Run: headless pygame with SDL's dummy video driver; simulated clock (each Clock.tick advances the game by its frame time, no real sleeping); random seed 0; keys injected as events and as key.get_pressed() state; mouse plan: one left click at the window centre at the start of phase 2, then a move to the lower-right quarter at the start of phase 3.
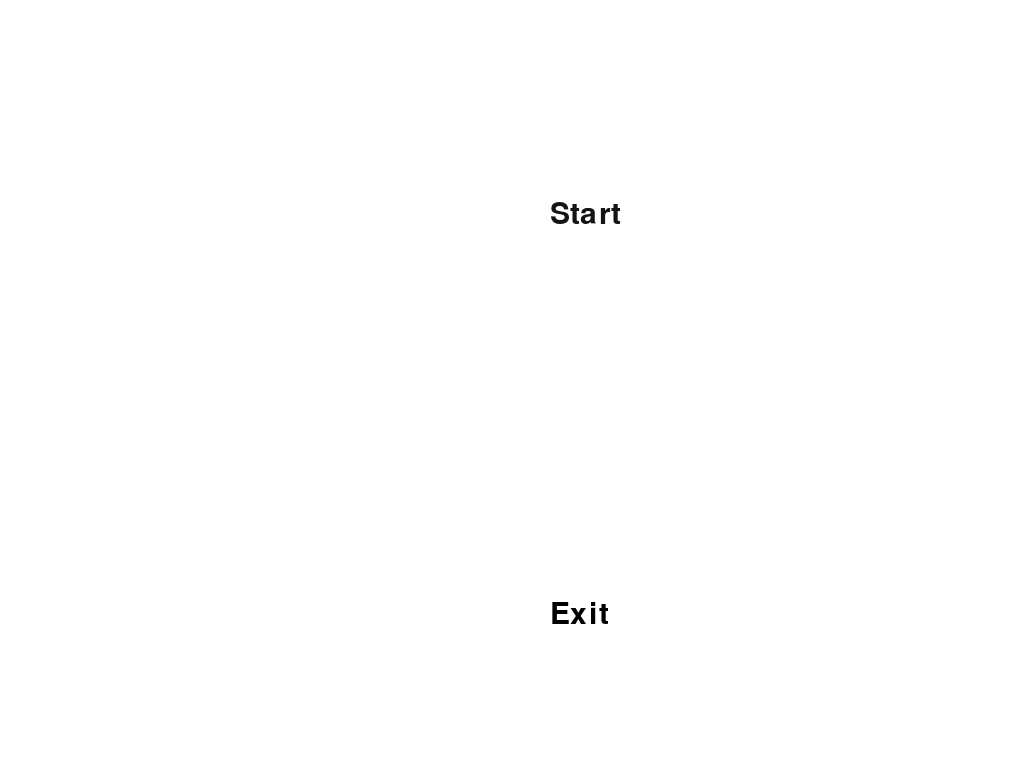
Frame 1 of 4 · flips 1–60 · no input
Frame 2 of 4 · flips 61–180 · clicked the window centre · tapped SPACE, RETURN · held RIGHT (→), D · screen unchanged from frame 1, image omitted
Frame 3 of 4 · flips 181–300 · moved the mouse to the lower-right quarter · held DOWN (↓), S · screen unchanged from frame 2, image omitted
Frame 4 of 4 · flips 301–420 · held LEFT (←), A, UP (↑), W · screen unchanged from frame 3, image omitted

The pygame program that drew these frames:

import pygame
from pygame import *
import random


class pusher:
    def __init__(self, x1, y1, image, obj, do1=None, do2=None, time=0, pos_do=None,
        anti_pos_do=None, infinity=0, proces=2):
        self.x1, self.y1 = x1, y1
        self.image = image
        self.x2, self.y2 = self.image.get_size()
        self.obj = obj
        self.do1 = do1
        self.do2 = do2
        self.time = time
        self.proces = proces
        self.pos_do = pos_do
        self.anti_pos_do = anti_pos_do
        self.infinity = infinity

    def be(self):
        self.x, self.y = pygame.mouse.get_pos()
        if self.proces == 2:
            if self.x2 + self.x1 > self.x > self.x1:
                if self.y2 + self.y1 > self.y > self.y1:
                    self.obj.change(self.pos_do)
                    if self.obj.mouse is True:
                        self.t = pygame.time.get_ticks()
                        if self.infinity < 2:
                            self.proces = 1
                        self.obj.change(self.do1)
                else:
                    self.obj.change(self.anti_pos_do)
            else:
                self.obj.change(self.anti_pos_do)
        if self.proces == 1:
            if pygame.time.get_ticks() - self.t > self.time:
                self.obj.change(self.do2)
                if self.infinity < 1:
                    self.proces = 0
                    self.obj.change(self.anti_pos_do)
                else:
                    self.recall()
        if self.proces > 0:
            self.obj.screen.blit(self.image, (self.x1, self.y1))

    def update(self, x1, y1, image, obj, do1=None, do2=None, time=0, pos_do=None, anti_pos_do=None,
        infinity=0):
        self.x1, self.y1, = x1, y1
        self.image = image
        self.x2, self.y2 = self.image.get.size()
        self.obj = obj
        self.do1 = do1
        self.do2 = do2
        self.time = time
        self.mouse = False
        self.pos_do = pos_do
        self.anti_pos_do = anti_pos_do
        self.infinity = infinity

    def recall(self):
        self.proces = 2


def collide(obj1, obj2):
    ret = []
    if obj2.y + obj2.y1 > obj1.y + obj1.y1 > obj2.y and obj1.x + obj1.x1 > obj2.x and obj1.x\
    < obj2.x + obj2.x1:
        ret.append('upcollide')
    if obj2.y + obj2.y1 > obj1.y > obj2.y and obj1.x + obj1.x1 > obj2.x and obj1.x < obj2.x + \
    obj2.x1:
        ret.append('downcollide')
    if 'upcollide' in ret:
        if 'downcollide' in ret:
            if obj1.x < obj2.x:
                return 'leftcollide'
            elif obj1.x + obj1.x1 > obj2.x + obj2.x1:
                return 'rightcollide'
        else:
            return 'upcollide'
    elif 'downcollide' in ret:
        return 'downcollide'


class game:

    def __init__(self):
        self.screen = pygame.display.set_mode((0, 0), FULLSCREEN)
        self.running = True
        self.play = False
        pygame.init()
        self.mouse = False
        self.normal = pygame.font.SysFont(None, 44)
        self.exit_text = self.normal.render('Exit', 1, (0, 0, 0))
        self.exit = pusher(550, 600, self.exit_text, self, 'blackscreen', time=5000)
        self.start_text = self.normal.render('Start', 1, (20, 20, 20))
        self.start = pusher(550, 200, self.start_text, self, 'shine', 3000)
        self.main_text = self.normal.render('Main Menu', 1, (40, 40, 40))
        self.main_menu = pusher(550, 400, self.main_text, self, 'menu', proces=0)
        self.continue_text = self.normal.render('Continue', 1, (60, 60, 60))
        self.Continue = pusher(550, 200, self.continue_text, self, 'continue', proces=0)

    def main(self):
        while self.running:
            for event in pygame.event.get():
                if event.type == pygame.QUIT:
                    self.running = False
                if event.type == pygame.MOUSEBUTTONDOWN:
                    self.mouse = True
                else:
                    self.mouse = False
                if event.type == KEYDOWN:
                    if event.key == pygame.K_ESCAPE:
                        self.play = False
                        self.exit.recall()
                        self.Continue.recall()
                        self.main_menu.recall()
            self.screen.fill((255, 255, 255))
            self.exit.be()
            self.start.be()
            self.main_menu.be()
            self.Continue.be()
            pygame.display.flip()

    def change(self, what):
        self.what = what
        if self.what == 'blackscreen':
            self.all = 255
            while self.running:
                self.screen.fill((self.all, self.all, self.all))
                self.exit.be()
                self.start.be()
                self.all -= 1
                if self.all == 0:
                    self.running = False
                pygame.display.flip()
        if self.what == 'shine':
            self.screen.fill((random.randint(0, 255), random.randint(0, 255),
            random.randint(0, 255)))
            pygame.display.flip()
            pygame.time.wait(500)
            self.play = True
            self.exit.proces = 0
        if self.what == 'menu':
            self.start.recall()
            self.Continue.proces = 0
        if self.what == 'continue':
            self.main_menu.proces = 0
            self.exit.proces = 0
            self.play = True

Game = game()
Game.main()
